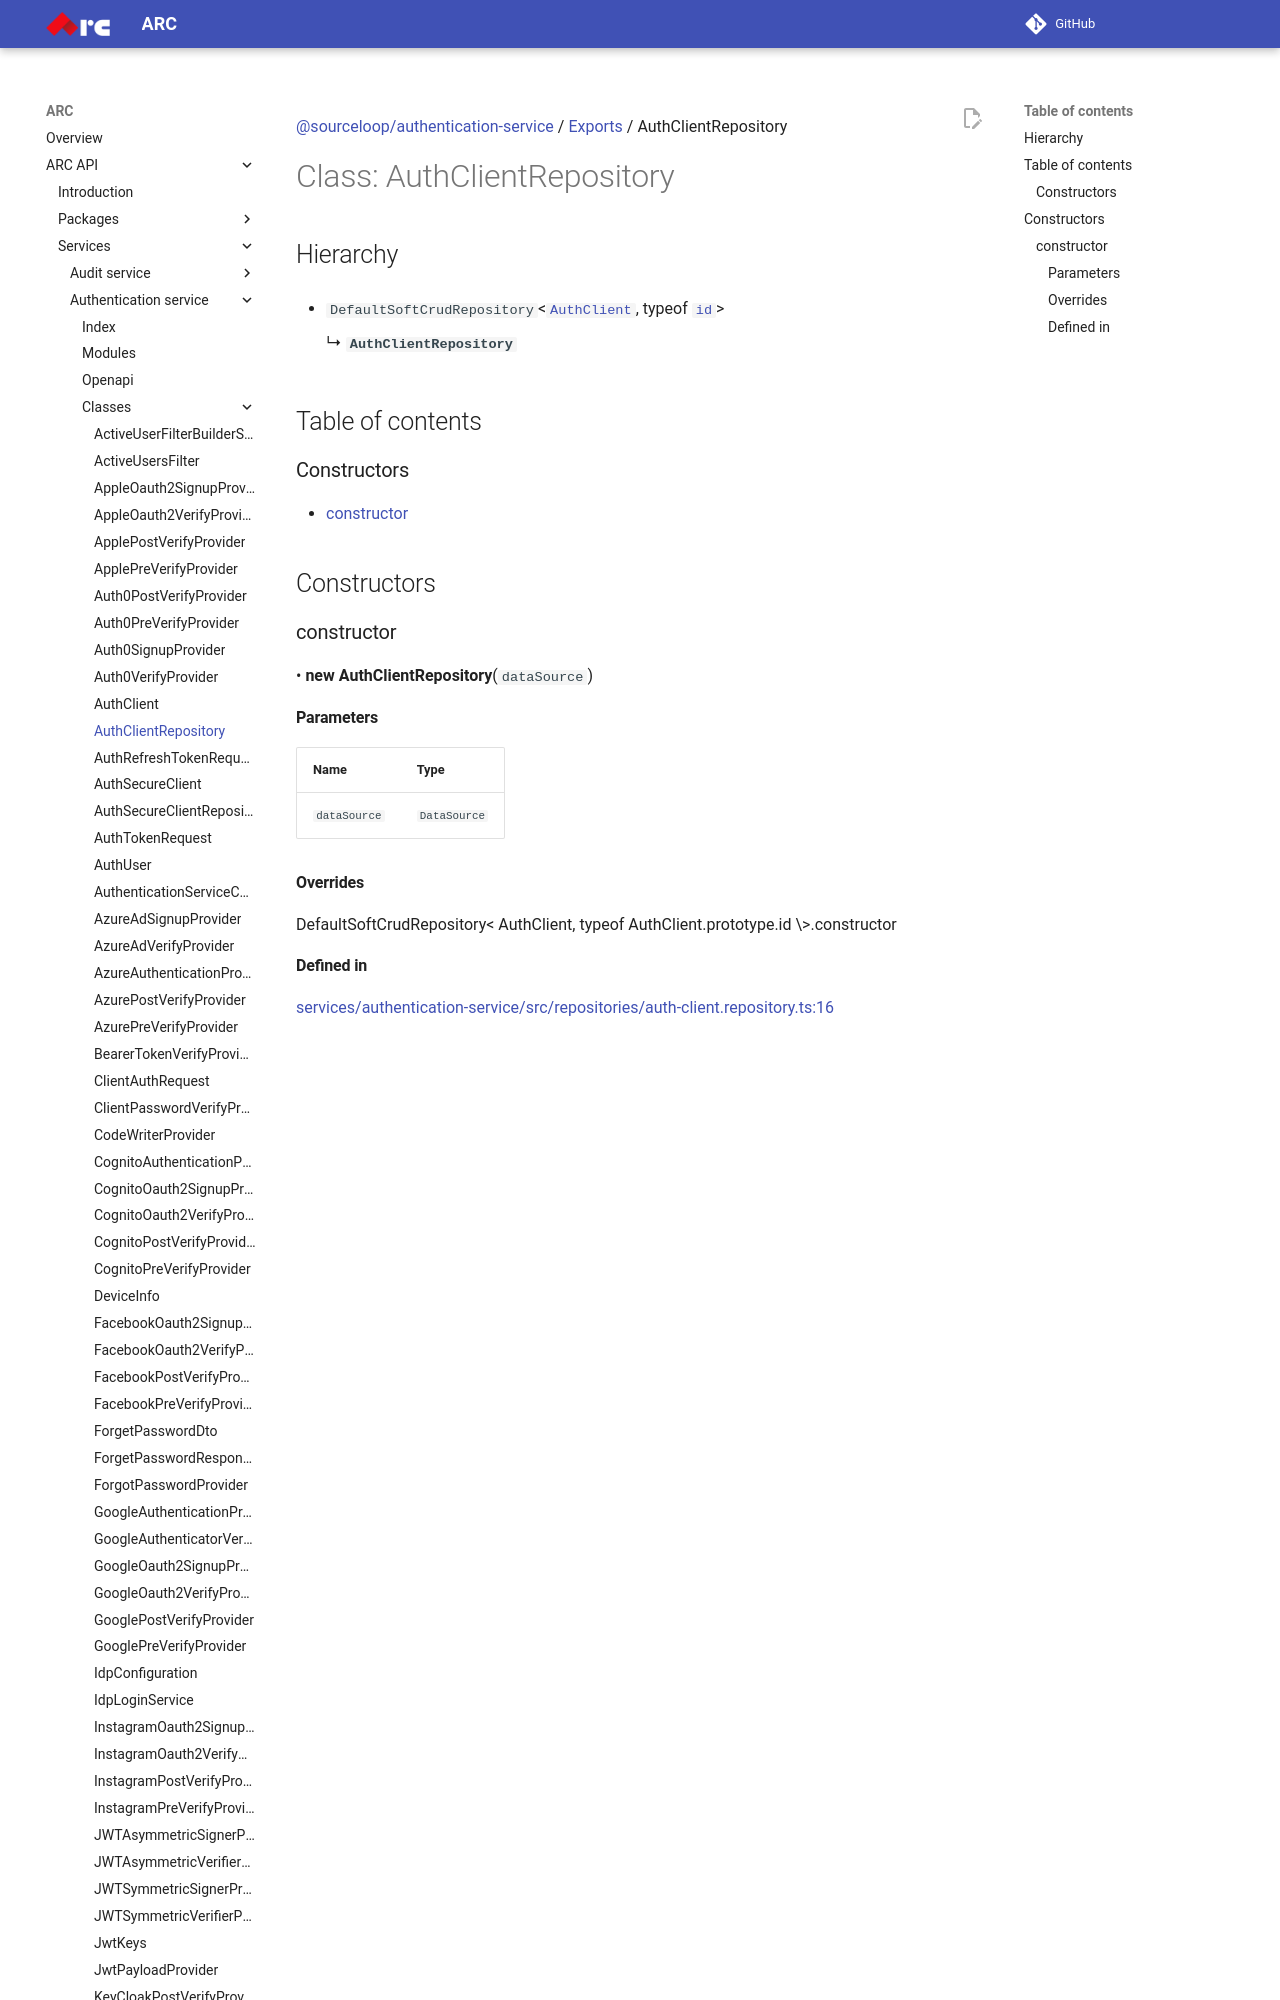

repository: sourcefuse/arc-docs · page: arc-api-docs/services/authentication-service/classes/AuthClientRepository/index.html · generator: mkdocs

[@sourceloop/authentication-service](../README.md) / [Exports](../modules.md) / AuthClientRepository

# Class: AuthClientRepository

## Hierarchy

- `DefaultSoftCrudRepository`<[`AuthClient`](AuthClient.md), typeof [`id`](AuthSecureClient.md#id)\>

  ↳ **`AuthClientRepository`**

## Table of contents

### Constructors

- [constructor](AuthClientRepository.md#constructor)

## Constructors
